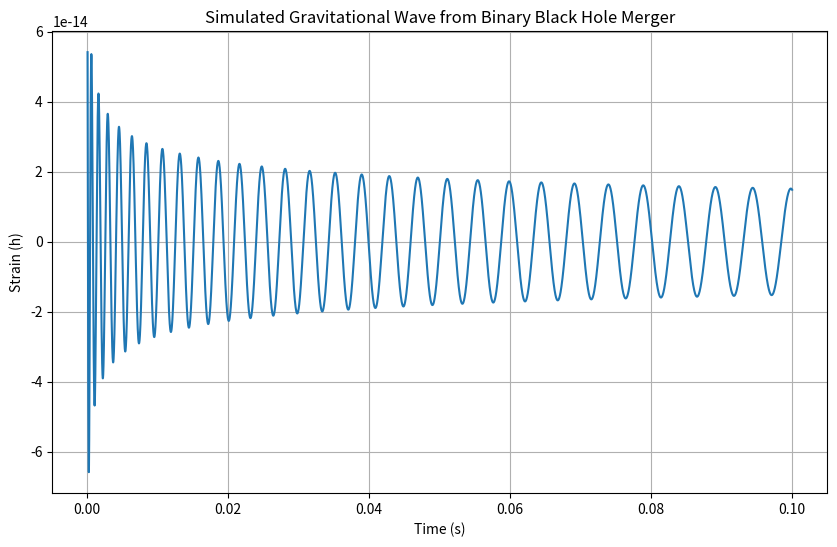

Write Python code to recreate this figure.
"""
This project simulates gravitational waves from binary black hole mergers using general relativity and wave mechanics. 
It generates a time-series graph visualizing the resulting waveform of these cosmic events.
"""

import numpy as np
import matplotlib.pyplot as plt
from scipy.constants import G, c, pi

# all constants here:
M_sun = 1.989e30  # mass of the Sun (in kg)
parsec = 3.086e16  # 1 parsec (in meter)
year = 3.154e7  # 1 year (in seconds)

# binary black hole system
M1 = 30 * M_sun  # mass of black hole 1 (in kg)
M2 = 30 * M_sun  # mass of black hole 2 (in kg)
distance = 1e9 * parsec  # distance to the binary system (in meters)


def chirp_mass(M1, M2):
    """Calculate the chirp mass of the binary system."""
    return (M1 * M2) ** (3/5) / (M1 + M2) ** (1/5)

def orbital_frequency(t, M_chirp):
    """Calculate the orbital frequency as a function of time during inspiral."""
    return (5 / (256 * (t))) ** (3/8) * (G * M_chirp / c**3) ** (-5/8)

def gravitational_wave_amplitude(M1, M2, r, f_orb):
    """Compute the amplitude of the gravitational wave."""
    return (4 * G**2 * M1 * M2) / (c**4 * r) * (pi * f_orb)**(2/3)

def gravitational_wave_frequency(f_orb):
    """Gravitational wave frequency is twice the orbital frequency."""
    return 2 * f_orb

def gravitational_wave_strain(t, M1, M2, distance):
    """Compute the strain of the gravitational wave as a function of time."""
    M_chirp = chirp_mass(M1, M2)
    f_orb = orbital_frequency(t, M_chirp)
    amplitude = gravitational_wave_amplitude(M1, M2, distance, f_orb)
    f_gw = gravitational_wave_frequency(f_orb)
    
    return amplitude * np.sin(2 * pi * f_gw * t)

time = np.linspace(1e-4, 0.1, 10000)  # this is the time in seconds before the merger

# to siimulate the gravitational wave strain:
strain = gravitational_wave_strain(time, M1, M2, distance)

plt.figure(figsize=(10, 6))
plt.plot(time, strain)
plt.title("Simulated Gravitational Wave from Binary Black Hole Merger")
plt.xlabel("Time (s)")
plt.ylabel("Strain (h)")
plt.grid(True)
plt.show()
